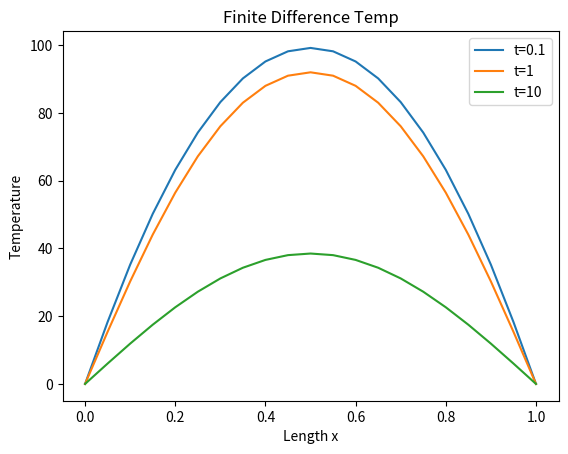

Write the Python code that produced this figure.
import matplotlib.pyplot as plt
import numpy as np

delta_x = 0.05
delta_t = 0.025

Start_Temp_lst = []

def Temp (T_p1,T1,T_m1):
    T_next = (0.1*(T_m1+T_p1)) + (0.8*T1)
    return T_next

def start_condition (x):
    T_x = 100*(1-(4*((x-0.5)**2)))
    return T_x

L=20

x_lst = []
for i in np.arange(0,21):
    x = i*delta_x
    x_lst.append(x)
    Start_Temp_lst.append(start_condition(x))

Temp_new_01 = Start_Temp_lst
Temp_new_1 = Start_Temp_lst
Temp_new_10 = Start_Temp_lst

for j in np.arange(1,(0.1/delta_t)+1):
    Temp_lst = []
    for i in np.arange(0,(1/delta_x)+1):
        if i == 0:
            Temp_lst.append(0)
        elif (i != 0 and i != L):
            Temp_lst.append(Temp(T_p1=Temp_new_01[int(i+1)],T1=Temp_new_01[int(i)],T_m1=Temp_new_01[int(i-1)]))
        elif int(i) == L:
            Temp_lst.append(0)
    Temp_new_01 = Temp_lst

for j in np.arange(1,(1/delta_t)+1):
    Temp_lst = []
    for i in np.arange(0,(1/delta_x)+1):
        if i == 0:
            Temp_lst.append(0)
        elif (i != 0 and i != L):
            Temp_lst.append(Temp(T_p1=Temp_new_1[int(i+1)],T1=Temp_new_1[int(i)],T_m1=Temp_new_1[int(i-1)]))
        elif int(i) == L:
            Temp_lst.append(0)
    Temp_new_1 = Temp_lst

for j in np.arange(1,(10/delta_t)+1):
    Temp_lst = []
    for i in np.arange(0,(1/delta_x)+1):
        if i == 0:
            Temp_lst.append(0)
        elif (i != 0 and i != L):
            Temp_lst.append(Temp(T_p1=Temp_new_10[int(i+1)],T1=Temp_new_10[int(i)],T_m1=Temp_new_10[int(i-1)]))
        elif int(i) == L:
            Temp_lst.append(0)
    Temp_new_10 = Temp_lst

plt.plot(x_lst,Temp_new_01, label="t=0.1")
plt.plot(x_lst,Temp_new_1, label="t=1")
plt.plot(x_lst,Temp_new_10, label="t=10")
plt.xlabel("Length x")
plt.ylabel("Temperature")
plt.title("Finite Difference Temp")
plt.legend()
plt.show()